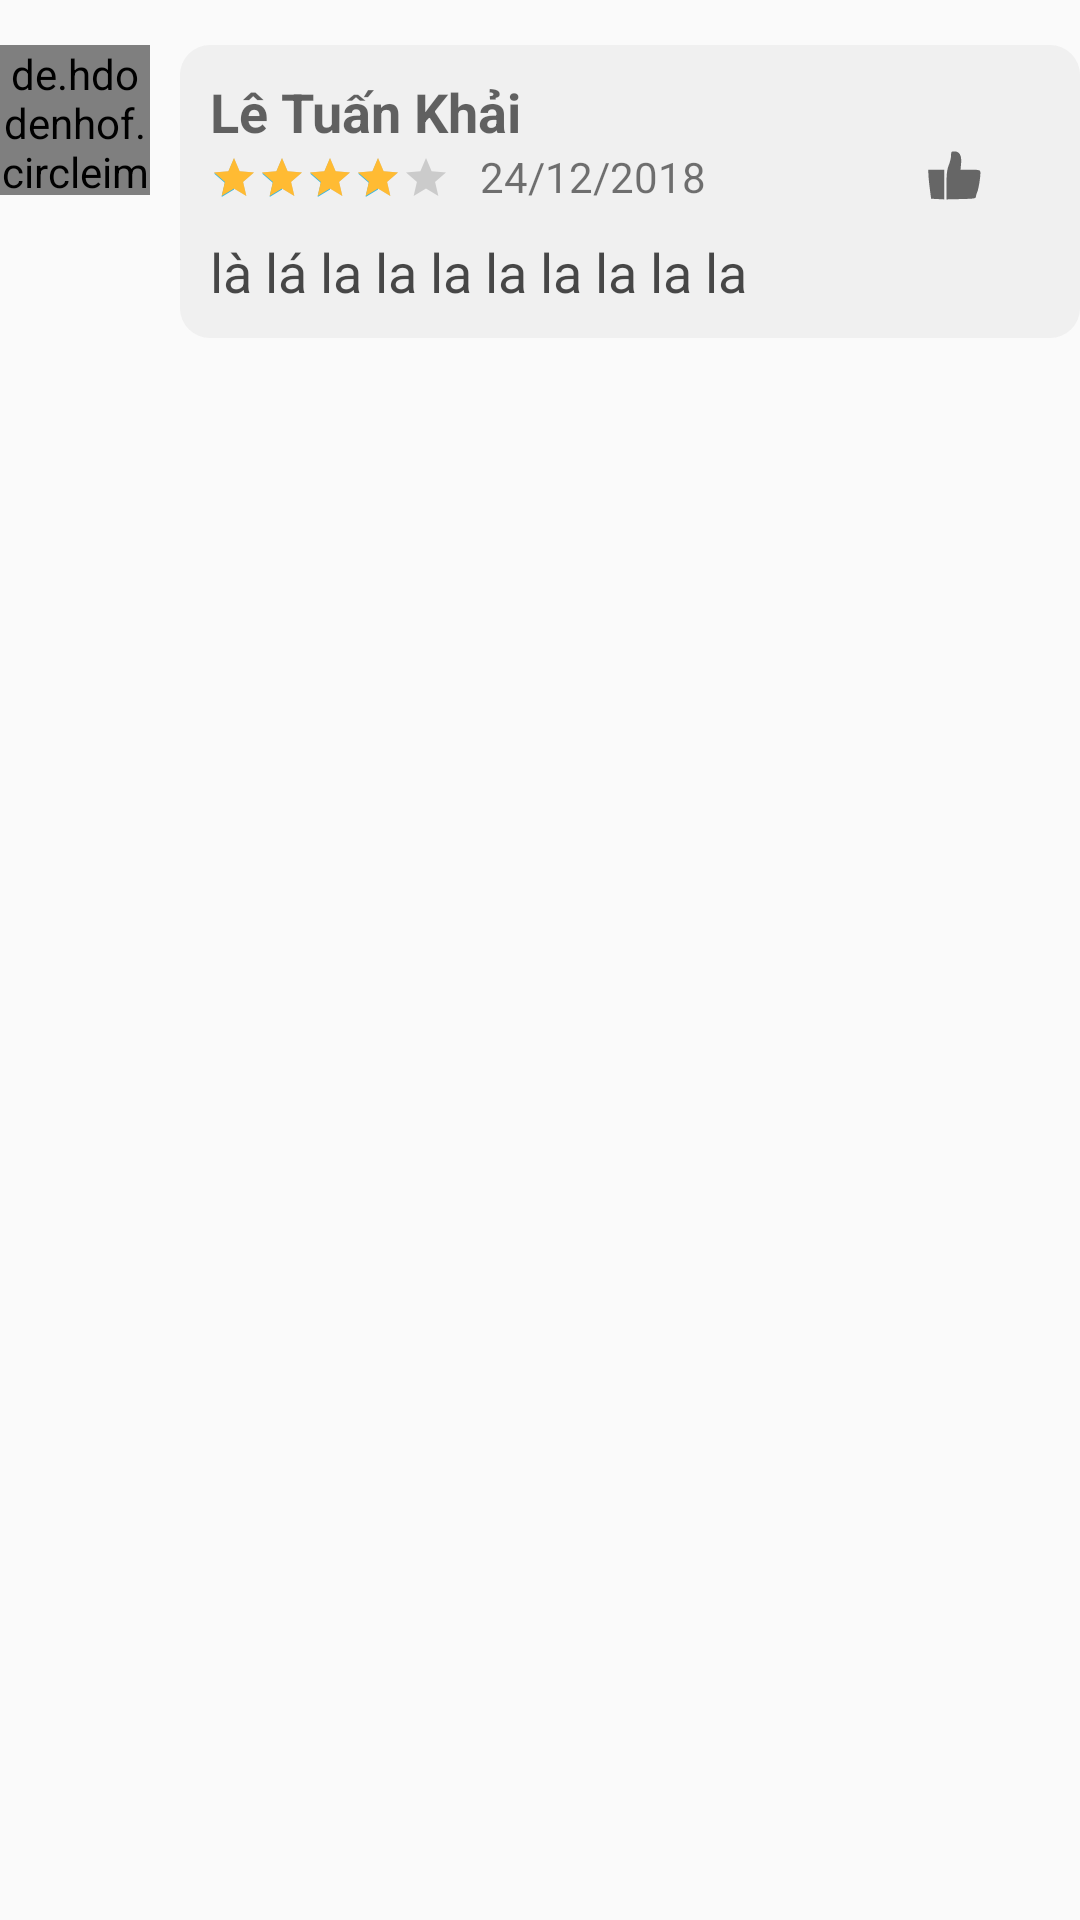

The Android layout XML behind this screen, and the referenced resources:
<!-- AndroidManifest.xml: application theme AppTheme -->
<!-- res/layout/rating_list.xml -->
<?xml version="1.0" encoding="utf-8"?>
<LinearLayout xmlns:android="http://schemas.android.com/apk/res/android"
    xmlns:app="http://schemas.android.com/apk/res-auto"
    android:layout_width="match_parent"
    android:layout_height="wrap_content"
    android:orientation="horizontal"
    android:layout_marginTop="5dp"
    android:paddingTop="15dp"
    android:paddingBottom="15dp">

    <de.hdodenhof.circleimageview.CircleImageView
        android:id="@+id/imgAnhNguoiDungDanhGia"
        android:layout_width="50dp"
        android:layout_height="50dp"
        android:src="@mipmap/ic_avatar" />

    <LinearLayout
        android:padding="10dp"
        android:background="@drawable/bg_binh_luan"
        android:layout_width="match_parent"
        android:layout_height="wrap_content"
        android:layout_marginLeft="10dp"
        android:orientation="vertical">


        <TextView
            android:id="@+id/txtTenNguoiDungDanhGia"
            android:layout_width="match_parent"
            android:layout_height="wrap_content"
            android:text="Lê Tuấn Khải"
            android:textAppearance="?android:textAppearanceMedium"
            android:textStyle="bold" />


        <LinearLayout
            android:layout_width="match_parent"
            android:layout_height="wrap_content"
            android:orientation="horizontal">

            <RatingBar
                android:id="@+id/rbNguoiDungDanhGia"
                style="?android:attr/ratingBarStyleSmall"
                android:layout_width="wrap_content"
                android:layout_height="wrap_content"
                android:layout_marginTop="2dp"
                android:isIndicator="true"
                android:numStars="5"
                android:progressTint="@android:color/holo_orange_light"
                android:rating="4"
                android:stepSize="1" />

            <TextView
                android:id="@+id/txtNgayDang"
                android:layout_width="wrap_content"
                android:layout_height="wrap_content"
                android:layout_marginLeft="10dp"
                android:text="24/12/2018"
                android:textAppearance="?android:textAppearanceSmall" />

            <RelativeLayout
                android:layout_width="match_parent"
                android:layout_height="match_parent">

                <TextView
                    android:id="@+id/txtSoNguoiThich"
                    android:layout_width="wrap_content"
                    android:layout_height="wrap_content"
                    android:layout_toLeftOf="@id/imgThichBinhLuan"
                    android:textStyle="bold" />

                <ImageView
                    android:id="@+id/imgThichBinhLuan"
                    android:layout_width="wrap_content"
                    android:layout_height="match_parent"
                    android:layout_alignParentRight="true"
                    android:layout_marginLeft="5dp"
                    android:layout_marginRight="20dp"
                    android:src="@mipmap/ic_like" />


            </RelativeLayout>


        </LinearLayout>

        <TextView
            android:textColor="#b4000000"
            android:id="@+id/txtNguoiDungBinhLuan"
            android:layout_width="match_parent"
            android:layout_height="wrap_content"
            android:layout_marginTop="10dp"
            android:text="là lá la la la la la la la la"
            android:textAppearance="?android:textAppearanceMedium" />


    </LinearLayout>


</LinearLayout>
<!-- resources referenced by this layout -->
<resources>
  <!-- drawable bg_binh_luan (drawable) -->
  <?xml version="1.0" encoding="utf-8"?>
  <shape xmlns:android="http://schemas.android.com/apk/res/android">
  
      <corners android:radius="10dp" />
      <solid android:color="#28bbbbbb" />
  </shape>
  <!-- mipmap ic_avatar (mipmap-xhdpi) -->
  <vector xmlns:android="http://schemas.android.com/apk/res/android"
      android:width="96dp"
      android:height="96dp"
      android:viewportWidth="960"
      android:viewportHeight="960">
    <path
        android:pathData="M0,480l0,-480 480,0 480,0 0,480 0,480 -480,0 -480,0 0,-480z"
        android:fillColor="#00574b"
        android:strokeColor="#00000000"/>
    <path
        android:pathData="M0,480l0,-480 480,0 480,0 0,480 0,480 -480,0 -480,0 0,-480zM840,782c0,-49 -5,-66 -29,-100 -39,-54 -110,-106 -179,-133 -80,-31 -224,-31 -304,0 -69,27 -140,79 -179,133 -24,34 -29,51 -29,100l0,58 360,0 360,0 0,-58z"
        android:fillColor="#008577"
        android:strokeColor="#00000000"/>
    <path
        android:pathData="M0,480l0,-480 480,0 480,0 0,480 0,480 -480,0 -480,0 0,-480zM840,782c0,-49 -5,-66 -29,-100 -39,-54 -110,-106 -179,-133 -80,-31 -224,-31 -304,0 -69,27 -140,79 -179,133 -24,34 -29,51 -29,100l0,58 360,0 360,0 0,-58zM576,430c108,-67 106,-234 -4,-302 -51,-31 -133,-31 -184,0 -98,61 -114,196 -33,277 20,19 50,39 68,44 44,14 113,5 153,-19z"
        android:fillColor="#ffffff"
        android:strokeColor="#00000000"/>
  </vector>
  <!-- mipmap ic_like (mipmap-xhdpi) -->
  <vector android:height="24dp" android:viewportHeight="50"
      android:viewportWidth="50" android:width="24dp" xmlns:android="http://schemas.android.com/apk/res/android">
      <path android:fillColor="#666666"
          android:pathData="M22,6.5c0,1.9 -0.9,5.7 -2,8.5 -1.6,4.1 -2,7.4 -2,17.6l0,12.5 12.7,-0.3c11.9,-0.3 12.8,-0.4 13.1,-2.3 0.2,-1.1 0.7,-2.9 1.2,-4 1.3,-3 3.3,-16.3 2.6,-18 -0.4,-1.2 -2.5,-1.5 -8.9,-1.5l-8.4,-0 0.5,-5.5c0.6,-6.9 -1.4,-10.5 -5.8,-10.5 -2.8,-0 -3,0.3 -3,3.5z" android:strokeColor="#00000000"/>
      <path android:fillColor="#666666"
          android:pathData="M2.1,22.7c0,2.1 0.6,7.8 1.2,12.8l1.2,9 5.8,0.3 5.7,0.3 0,-13.1 0,-13 -7,-0 -7,-0 0.1,3.7z" android:strokeColor="#00000000"/>
  </vector>
  <style name="AppTheme" parent="Theme.AppCompat.Light.NoActionBar">
          
          <item name="windowActionModeOverlay">true</item>
          <item name="colorPrimary">@color/colorPrimary</item>
          <item name="colorPrimaryDark">@color/colorPrimaryDark</item>
          <item name="colorAccent">@android:color/holo_blue_light</item>
          <item name="actionModeBackground">@color/colorPrimary</item>
          <item name="actionMenuTextColor">@android:color/white</item>
          <item name="actionModeStyle">@style/toolbar.ActionMode</item>
          <item name="actionModeCloseButtonStyle">@style/myclosebutton</item>
      </style>
  <color name="colorPrimary">#008577</color>
  <color name="colorPrimaryDark">#00574B</color>
  <style name="toolbar.ActionMode" parent="@style/Widget.AppCompat.ActionMode">
          <item name="titleTextStyle">@style/TextToolbar</item>
          <item name="subtitleTextStyle">@style/TextToolbar</item>
      </style>
  <style name="myclosebutton" parent="Widget.AppCompat.Light.ActionButton.CloseMode">
          <item name="android:tint">#ffff</item> 
      </style>
  <style name="TextToolbar" parent="Theme.AppCompat.Light.NoActionBar">
          <item name="android:textColor">#ffff</item>
          <item name="android:textStyle">bold</item>
          <item name="android:textSize">20sp</item>
      </style>
</resources>
